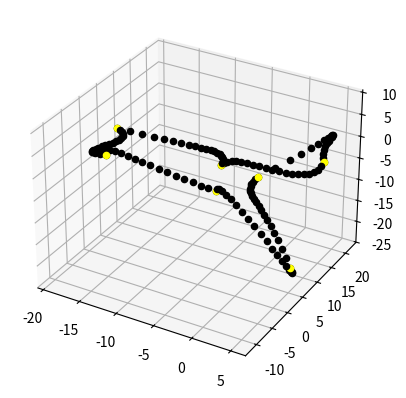

Write the Python code that produced this figure.
from matplotlib import pyplot as plt
import numpy as np
import random

"""
Utilizando curvas de Bezier e Hermite, construa um algoritmo que gere um circuito de corrida 3D totalmente aleatório.
O circuito deve ser composto de, pelo menos, 2 curvas de Bezier e 2 curvas de Hermite. 
Procure fazer com que o algoritmo gere circuitos com curvas o mais suaves possíveis.
"""
#config
fig = plt.figure()
ax = fig.add_subplot(projection='3d')

def bezier(P0,P1,P2,P3):
    t=0
    while t<=1:
        a = (1-t)*(1-t)*(1-t)
        b = 3*(1-t)*(1-t)*t
        c = 3*(1-t)*t*t
        d = t*t*t

        P = a*P0 + b*P1 + c*P2 + d*P3
        ax.scatter(P[0], P[1], P[2],color='black')
        t+=0.05

def hermite(P0,M1,M2,P2):
    t=0
    while t<=1:
        a = 2*t*t*t-3*t*t+1
        b = t*t*t-2*t*t+t
        c = -2*t*t*t+3*t*t
        d = t*t*t-t*t
        P = a*P0 + b*M1 + c*P2 + d*M2
        ax.scatter(P[0],P[1],P[2],color='black')
        t+=0.05

pontos = [np.array([2,2,2])]
#valor minimo deve ser 4 para manter pelo menos 2 de cada metodo
ciclos = 7
qtd_pontos = (ciclos*2)+ciclos

#gera os pontos aleatorios
for p in range(1,qtd_pontos):
    xr,yr,zr = random.randint(-10,10),random.randint(-10,10),random.randint(-10,10)
    x,y,z = pontos[p-1][0]+xr,pontos[p-1][1]+yr,pontos[p-1][2]+zr
    pontos.append(np.array([x,y,z]))

idx = 0
alternar = True
#cria os trajetos entre os pontos agrupados de 4 em 4 ate o penultimo ciclo
for _ in range(ciclos-1):
    if alternar:
        bezier(pontos[idx],pontos[idx+1],pontos[idx+2],pontos[idx+3])
        alternar = False
    else:
        hermite(pontos[idx],pontos[idx+1],pontos[idx+2],pontos[idx+3])
        alternar = True
    ax.scatter(pontos[idx][0],pontos[idx][1],pontos[idx][2],color='yellow')
    idx+=3
#ultimo ponto para o primeiro
if ciclos%2==0:
    hermite(pontos[idx],pontos[idx+1],pontos[idx+2],pontos[0])
else:
    bezier(pontos[idx],pontos[idx+1],pontos[idx+2],pontos[0])
ax.scatter(pontos[idx][0],pontos[idx][1],pontos[idx][2],color='yellow')
plt.show()